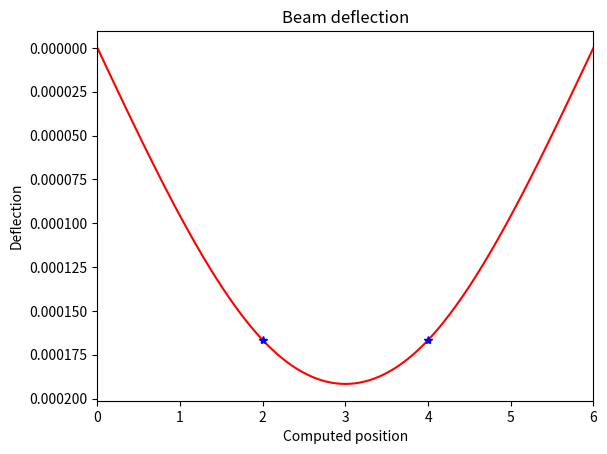

Write Python code to recreate this figure.
import numpy as np
import matplotlib.pyplot as plt

def beamDeflection(pos, beamLen, loadPos, loadForce, beamSup):  
    deflection = np.zeros(np.size(pos))
    EI = 1.2e9      # mention this
    
    for idx, id in enumerate(pos):      # mention id name ... not good, it is not descriptive
        if beamSup == "both":
            if id < loadPos:
                k=(loadForce*(beamLen-loadPos)*id)/(EI*beamLen)
                j=(beamLen**2-id**2-(beamLen-loadPos)**2)       # no need for extra parentecies
            
            if id >= loadPos:
                k=(loadForce*loadPos*(beamLen-id))/(EI*beamLen)
                j=(beamLen**2-(beamLen-id)**2-loadPos**2)
        
        if beamSup == "cantilever":
            if id < loadPos:
                k=(loadForce*id**2)/EI
                j=3*loadPos-id
                
            if id >= loadPos:
                k=(loadForce*loadPos**2)/EI
                j=3*id-loadPos
        
        deflection[idx]=k*j
    
    return deflection

def beamSuperposition(pos, beamLen, loadPos, loadForce, beamSup):
    deflection = np.zeros(np.size(pos))

    for idx, id in enumerate(loadPos):    # the same here
        deflection += beamDeflection(pos,beamLen,id,loadForce[idx],beamSup)

    return deflection

def beamPlot(beamLen, loadPos, loadForce, beamSup):
    x = np.arange(0., beamLen + beamLen/100, beamLen/100)
    y1 = beamSuperposition(x, beamLen, loadPos, loadForce, beamSup)
    y2 = beamSuperposition(loadPos, beamLen, loadPos, loadForce, beamSup)

    plt.plot(x, y1, 'r-', loadPos, y2, 'b*')
    plt.gca().invert_yaxis()
    plt.title("Beam deflection")
    plt.xlabel("Computed position")
    plt.ylabel("Deflection")
    plt.xlim([0, beamLen])
    
    plt.show()
    
if __name__ == '__main__':
    bl = 6
    lp = np.array([2, 4])
    lf = np.array([5000, 5000])
    bs = 'both'#'cantilever'#
    beamPlot(bl, lp, lf, bs)